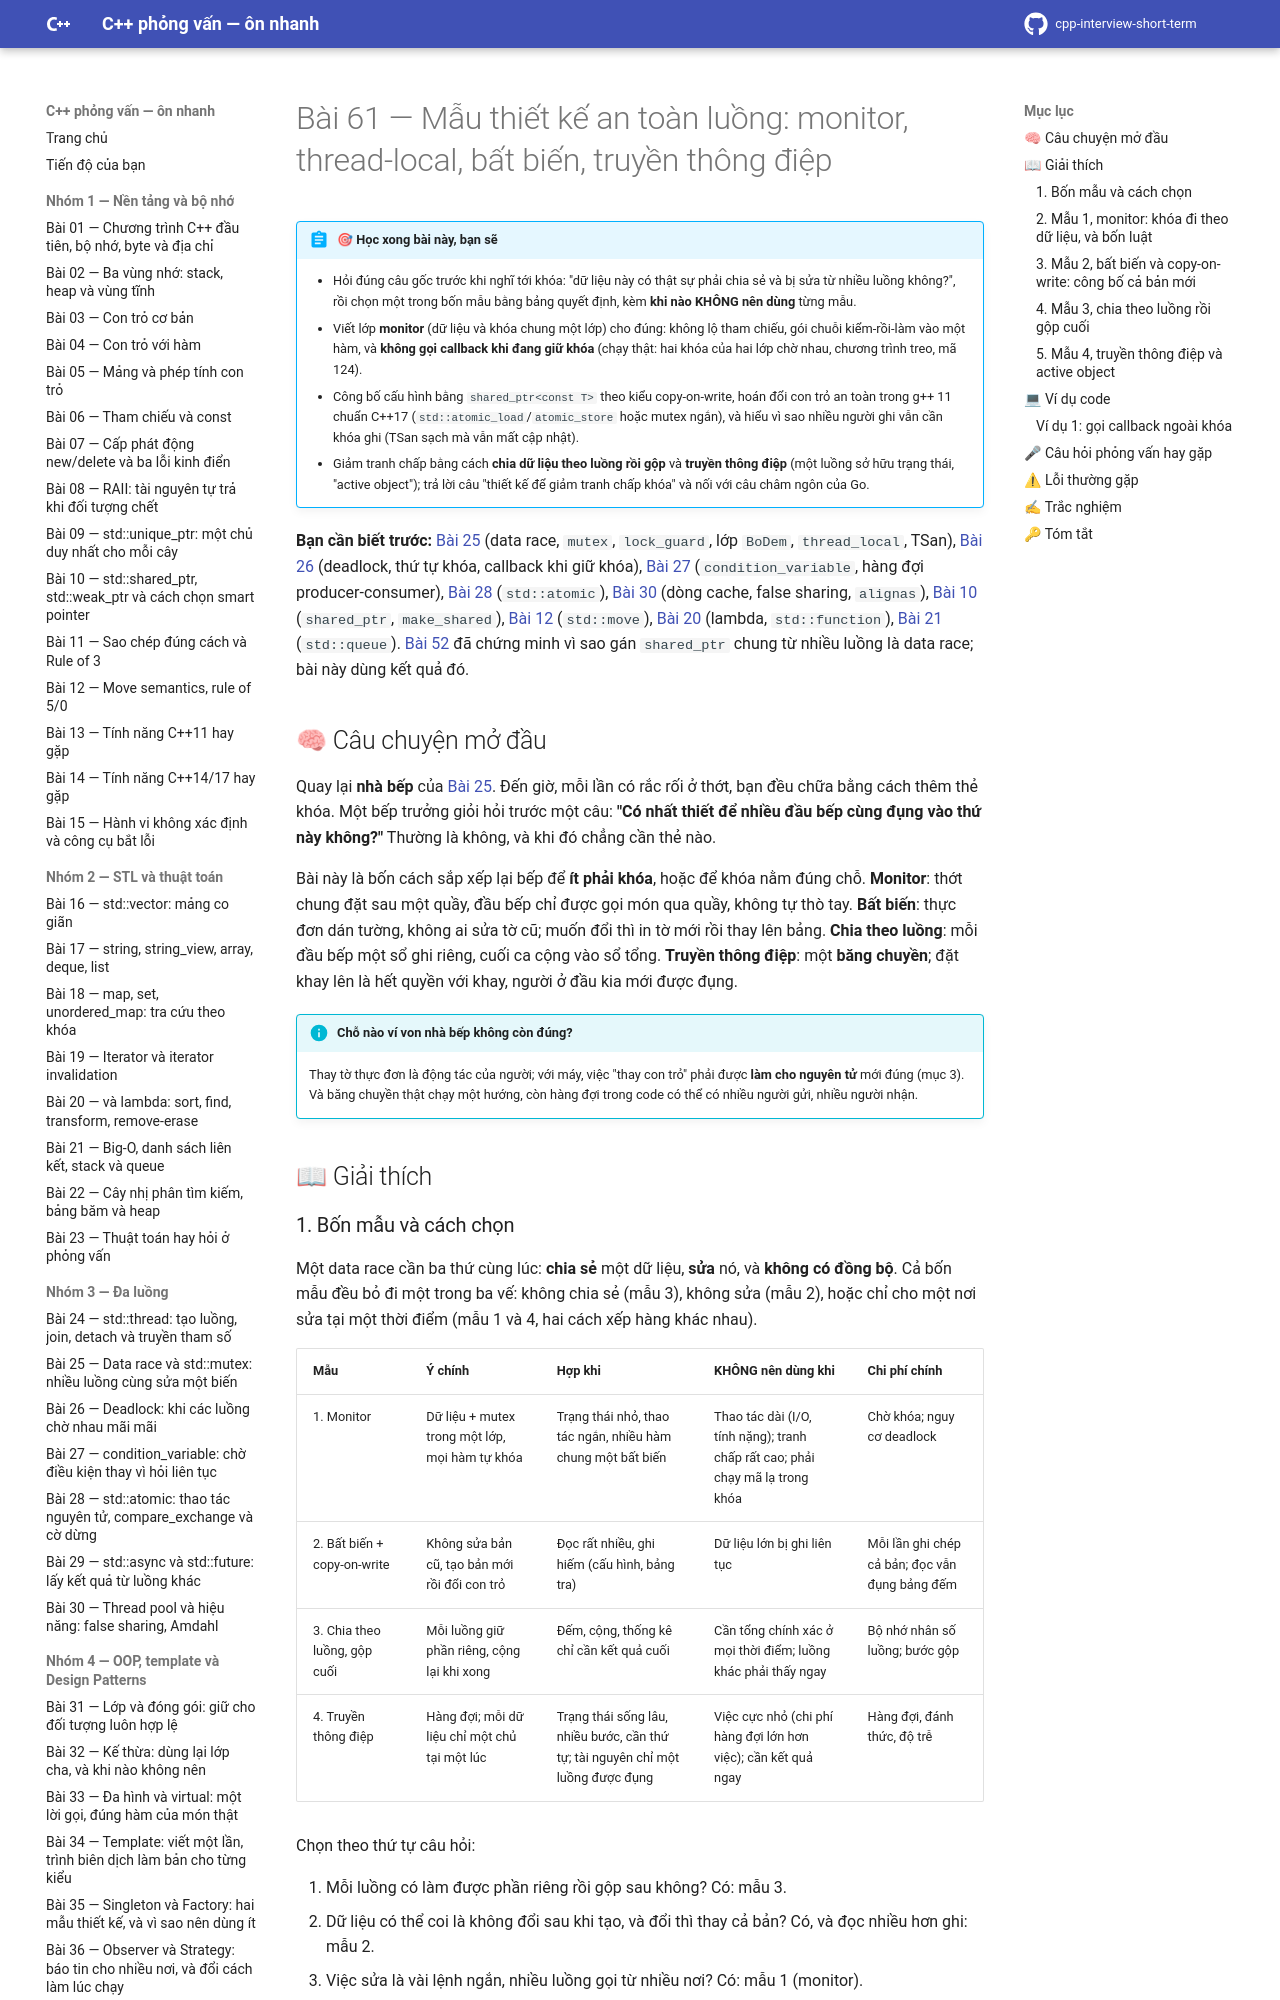

repository: hungnguyen010518/cpp-interview-short-term · page: nhom-8-da-luong-chieu-sau/61-mau-an-toan-luong/index.html · generator: mkdocs

# Bài 61 — Mẫu thiết kế an toàn luồng: monitor, thread-local, bất biến, truyền thông điệp

!!! abstract "🎯 Học xong bài này, bạn sẽ"
    - Hỏi đúng câu gốc trước khi nghĩ tới khóa: "dữ liệu này có thật sự phải chia sẻ và bị sửa từ nhiều luồng không?", rồi chọn một trong bốn mẫu bằng bảng quyết định, kèm **khi nào KHÔNG nên dùng** từng mẫu.
    - Viết lớp **monitor** (dữ liệu và khóa chung một lớp) cho đúng: không lộ tham chiếu, gói chuỗi kiểm-rồi-làm vào một hàm, và **không gọi callback khi đang giữ khóa** (chạy thật: hai khóa của hai lớp chờ nhau, chương trình treo, mã 124).
    - Công bố cấu hình bằng `shared_ptr<const T>` theo kiểu copy-on-write, hoán đổi con trỏ an toàn trong g++ 11 chuẩn C++17 (`std::atomic_load`/`atomic_store` hoặc mutex ngắn), và hiểu vì sao nhiều người ghi vẫn cần khóa ghi (TSan sạch mà vẫn mất cập nhật).
    - Giảm tranh chấp bằng cách **chia dữ liệu theo luồng rồi gộp** và **truyền thông điệp** (một luồng sở hữu trạng thái, "active object"); trả lời câu "thiết kế để giảm tranh chấp khóa" và nối với câu châm ngôn của Go.

**Bạn cần biết trước:** [Bài 25](../nhom-3-da-luong/25-data-race-mutex.md) (data race, `mutex`, `lock_guard`, lớp `BoDem`, `thread_local`, TSan), [Bài 26](../nhom-3-da-luong/26-deadlock.md) (deadlock, thứ tự khóa, callback khi giữ khóa), [Bài 27](../nhom-3-da-luong/27-condition-variable.md) (`condition_variable`, hàng đợi producer-consumer), [Bài 28](../nhom-3-da-luong/28-atomic.md) (`std::atomic`), [Bài 30](../nhom-3-da-luong/30-thread-pool-hieu-nang.md) (dòng cache, false sharing, `alignas`), [Bài 10](../nhom-1-nen-tang-bo-nho/10-shared-ptr-weak-ptr.md) (`shared_ptr`, `make_shared`), [Bài 12](../nhom-1-nen-tang-bo-nho/12-move-semantics.md) (`std::move`), [Bài 20](../nhom-2-stl-thuat-toan/20-algorithm-lambda.md) (lambda, `std::function`), [Bài 21](../nhom-2-stl-thuat-toan/21-big-o-cau-truc-du-lieu.md) (`std::queue`). [Bài 52](../nhom-7-chon-dung-cong-cu/52-smart-pointer-da-luong.md) đã chứng minh vì sao gán `shared_ptr` chung từ nhiều luồng là data race; bài này dùng kết quả đó.

## 🧠 Câu chuyện mở đầu

Quay lại **nhà bếp** của [Bài 25](../nhom-3-da-luong/25-data-race-mutex.md). Đến giờ, mỗi lần có rắc rối ở thớt, bạn đều chữa bằng cách thêm thẻ khóa. Một bếp trưởng giỏi hỏi trước một câu: **"Có nhất thiết để nhiều đầu bếp cùng đụng vào thứ này không?"** Thường là không, và khi đó chẳng cần thẻ nào.

Bài này là bốn cách sắp xếp lại bếp để **ít phải khóa**, hoặc để khóa nằm đúng chỗ. **Monitor**: thớt chung đặt sau một quầy, đầu bếp chỉ được gọi món qua quầy, không tự thò tay. **Bất biến**: thực đơn dán tường, không ai sửa tờ cũ; muốn đổi thì in tờ mới rồi thay lên bảng. **Chia theo luồng**: mỗi đầu bếp một sổ ghi riêng, cuối ca cộng vào sổ tổng. **Truyền thông điệp**: một **băng chuyền**; đặt khay lên là hết quyền với khay, người ở đầu kia mới được đụng.

!!! info "Chỗ nào ví von nhà bếp không còn đúng?"
    Thay tờ thực đơn là động tác của người; với máy, việc "thay con trỏ" phải được **làm cho nguyên tử** mới đúng (mục 3). Và băng chuyền thật chạy một hướng, còn hàng đợi trong code có thể có nhiều người gửi, nhiều người nhận.

## 📖 Giải thích
